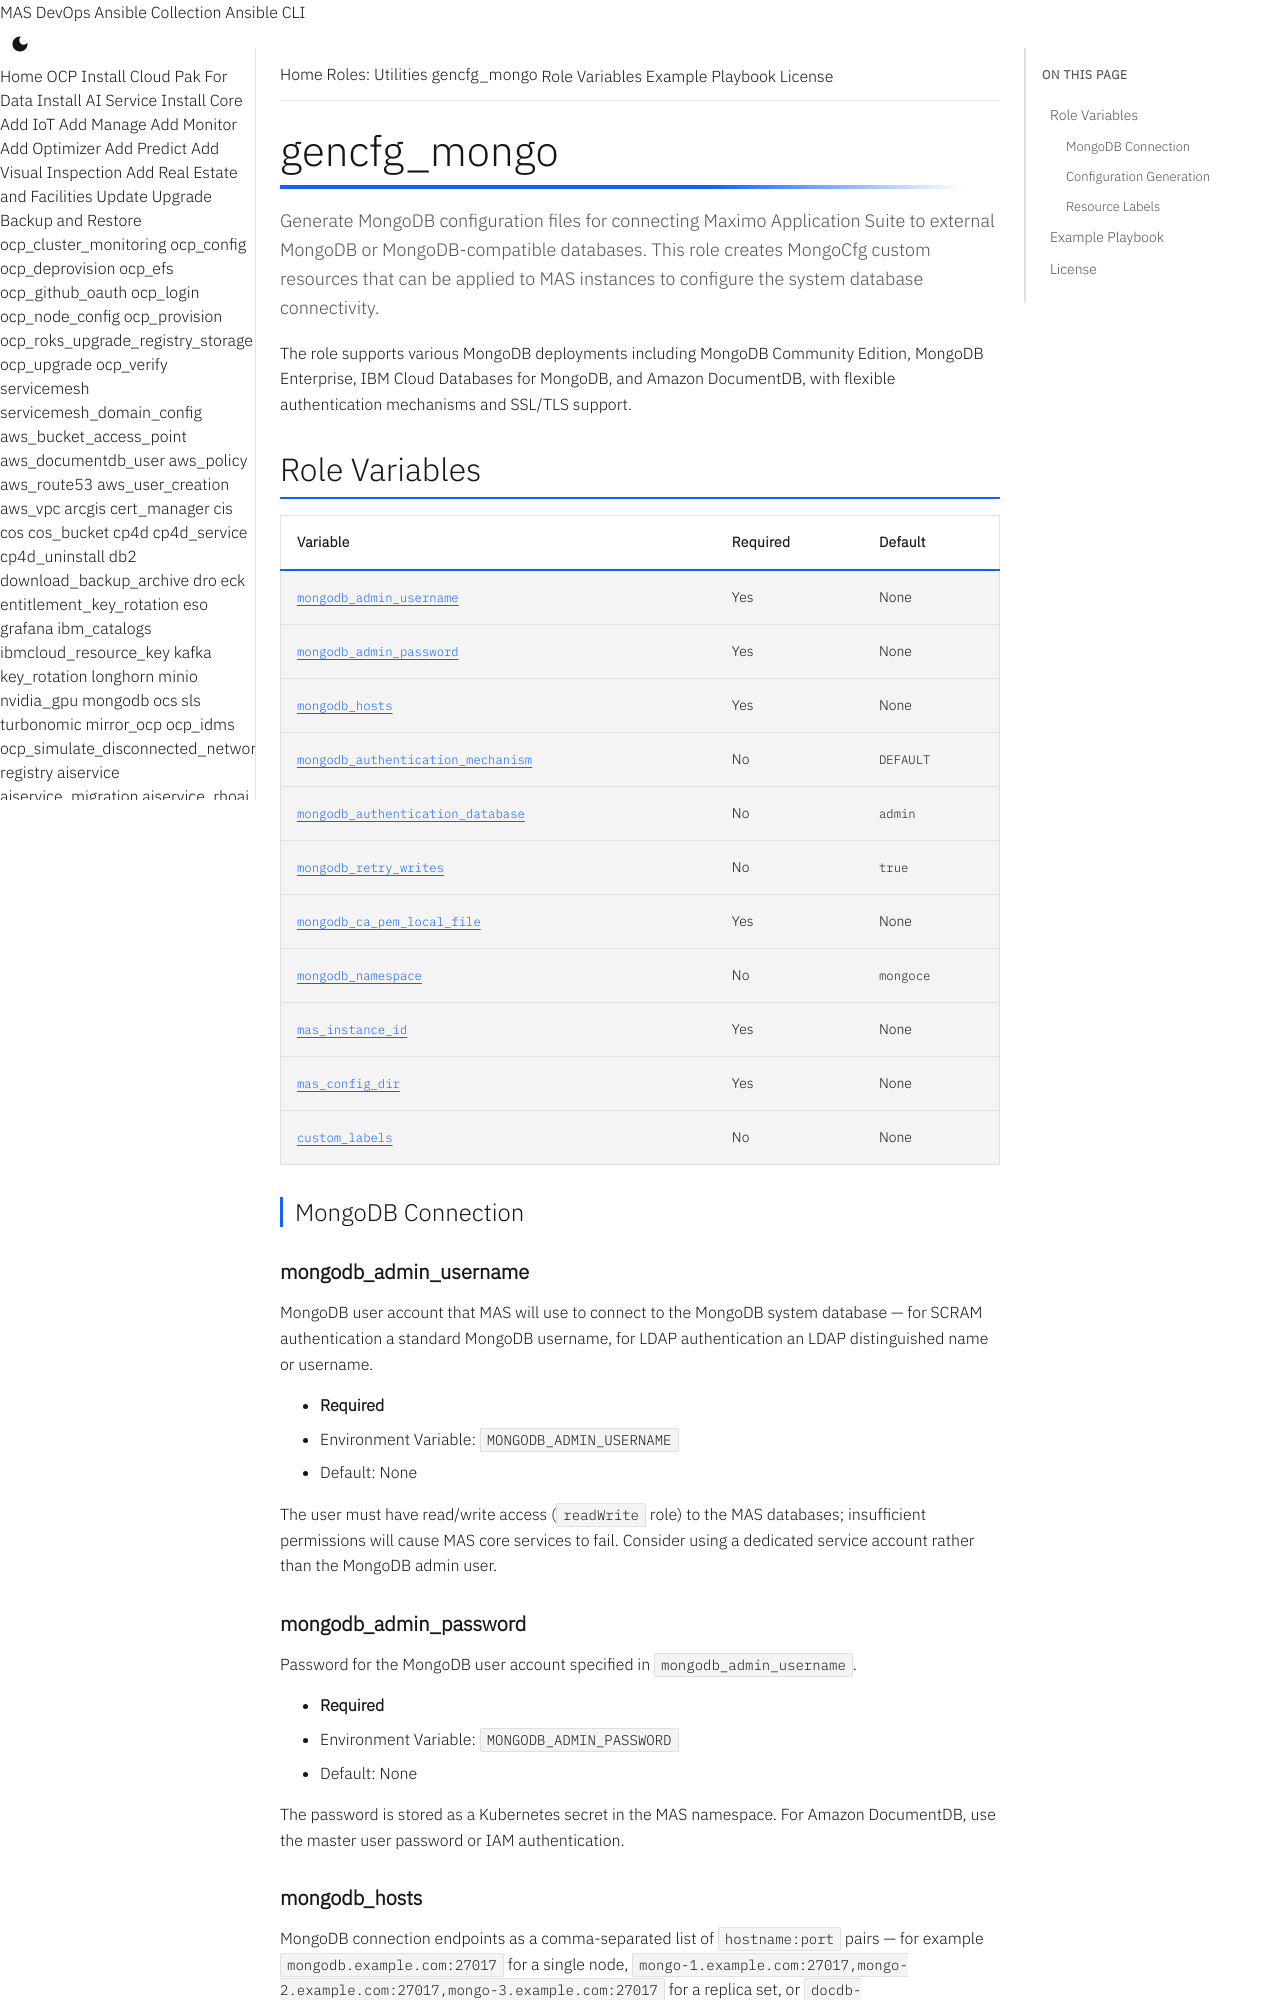

repository: ibm-mas/ansible-devops · page: roles/gencfg_mongo/index.html · generator: mkdocs

# gencfg_mongo

Generate MongoDB configuration files for connecting Maximo Application Suite to external MongoDB or MongoDB-compatible databases. This role creates MongoCfg custom resources that can be applied to MAS instances to configure the system database connectivity.

The role supports various MongoDB deployments including MongoDB Community Edition, MongoDB Enterprise, IBM Cloud Databases for MongoDB, and Amazon DocumentDB, with flexible authentication mechanisms and SSL/TLS support.


## Role Variables

| Variable | Required | Default |
|----------|----------|---------|
| [`mongodb_admin_username`](#mongodb_admin_username) | Yes | None |
| [`mongodb_admin_password`](#mongodb_admin_password) | Yes | None |
| [`mongodb_hosts`](#mongodb_hosts) | Yes | None |
| [`mongodb_authentication_mechanism`](#mongodb_authentication_mechanism) | No | `DEFAULT` |
| [`mongodb_authentication_database`](#mongodb_authentication_database) | No | `admin` |
| [`mongodb_retry_writes`](#mongodb_retry_writes) | No | `true` |
| [`mongodb_ca_pem_local_file`](#mongodb_ca_pem_local_file) | Yes | None |
| [`mongodb_namespace`](#mongodb_namespace) | No | `mongoce` |
| [`mas_instance_id`](#mas_instance_id) | Yes | None |
| [`mas_config_dir`](#mas_config_dir) | Yes | None |
| [`custom_labels`](#custom_labels) | No | None |

### MongoDB Connection

#### mongodb_admin_username

MongoDB user account that MAS will use to connect to the MongoDB system database — for SCRAM authentication a standard MongoDB username, for LDAP authentication an LDAP distinguished name or username.

- **Required**
- Environment Variable: `MONGODB_ADMIN_USERNAME`
- Default: None

The user must have read/write access (`readWrite` role) to the MAS databases; insufficient permissions will cause MAS core services to fail. Consider using a dedicated service account rather than the MongoDB admin user.

#### mongodb_admin_password

Password for the MongoDB user account specified in `mongodb_admin_username`.

- **Required**
- Environment Variable: `MONGODB_ADMIN_PASSWORD`
- Default: None

The password is stored as a Kubernetes secret in the MAS namespace. For Amazon DocumentDB, use the master user password or IAM authentication.
